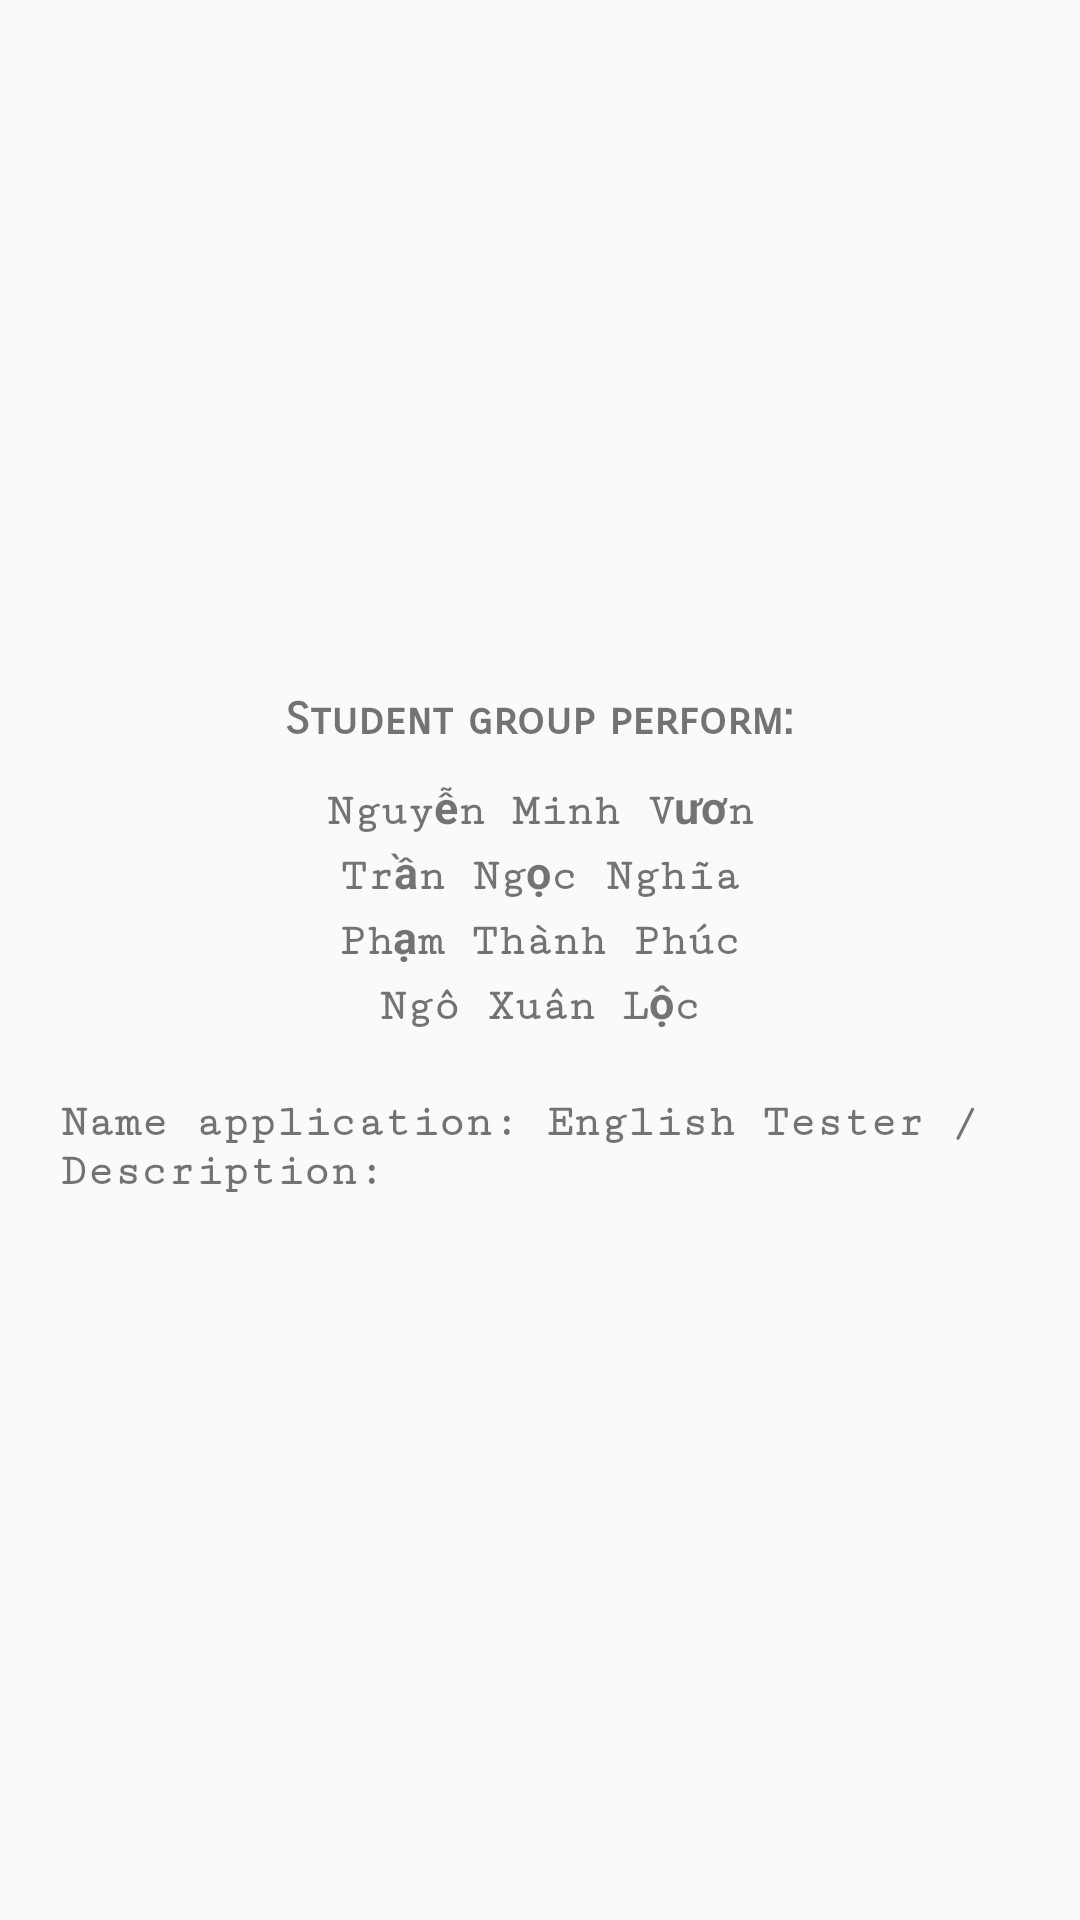

This screen was rendered from an Android layout file. Write that file and the resources it references.
<!-- AndroidManifest.xml: application theme AppTheme -->
<!-- res/layout/dialog_about.xml -->
<?xml version="1.0" encoding="utf-8"?>
<LinearLayout xmlns:android="http://schemas.android.com/apk/res/android"
    android:orientation="vertical"
    android:gravity="center"
    android:layout_margin="20dp"
    android:layout_width="match_parent"
    android:layout_height="match_parent">
    <TextView
        android:layout_width="wrap_content"
        android:textSize="15sp"
        android:padding="10dp"
        android:fontFamily="sans-serif-smallcaps"
        android:textStyle="bold"
        android:layout_height="wrap_content"
        android:text="Student group perform:"/>
    <TextView
        android:layout_width="wrap_content"
        android:layout_height="wrap_content"
        android:textSize="15sp"
        android:padding="1.5dp"
        android:fontFamily="serif-monospace"
        android:textStyle="bold"
        android:text="Nguyễn Minh Vươn"/>
    <TextView
        android:layout_width="wrap_content"
        android:layout_height="wrap_content"
        android:textSize="15sp"
        android:padding="1.5dp"
        android:fontFamily="serif-monospace"
        android:textStyle="bold"
        android:text="Trần Ngọc Nghĩa"/>
    <TextView
        android:layout_width="wrap_content"
        android:layout_height="wrap_content"
        android:textSize="15sp"
        android:padding="1.5dp"
        android:fontFamily="serif-monospace"
        android:textStyle="bold"
        android:text="Phạm Thành Phúc"/>
    <TextView
        android:layout_width="wrap_content"
        android:layout_height="wrap_content"
        android:textSize="15sp"
        android:padding="1.5dp"
        android:fontFamily="serif-monospace"
        android:textStyle="bold"
        android:text="Ngô Xuân Lộc"/>
    <TextView
        android:layout_width="wrap_content"
        android:layout_height="wrap_content"
        android:textSize="15sp"
        android:padding="20dp"
        android:fontFamily="serif-monospace"
        android:textStyle="bold"
        android:text="Name application: English Tester / Description: "/>
</LinearLayout>
<!-- resources referenced by this layout -->
<resources>
  <style name="AppTheme" parent="Theme.AppCompat.Light.DarkActionBar">
          <item name="colorPrimary">@color/colorPrimary</item>
          <item name="colorPrimaryDark">@color/colorPrimaryDark</item>
          <item name="colorAccent">@color/colorAccent</item>
      </style>
  <color name="colorPrimary">#55acee</color>
  <color name="colorPrimaryDark">#0077b5</color>
  <color name="colorAccent">#03DAC5</color>
</resources>
